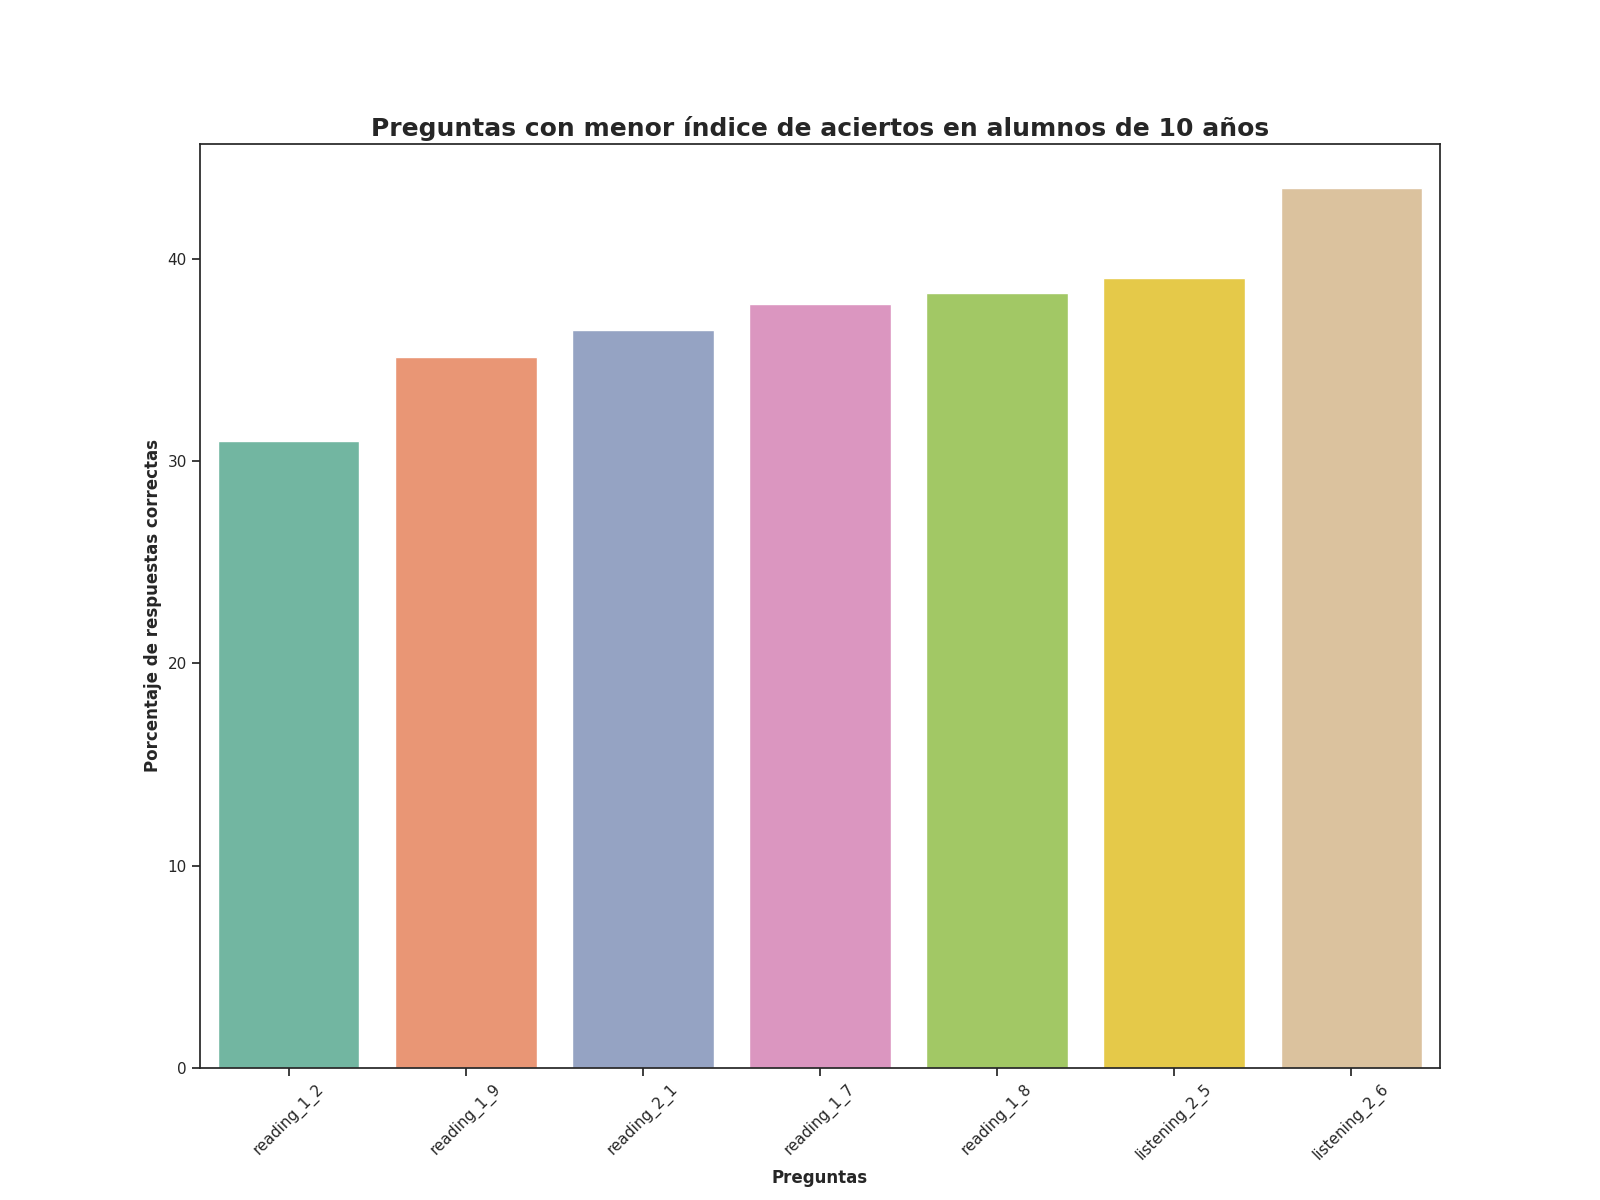

The data file committed next to this chart (first rows):
question, number_correct_answers, percentage_correct_answers, Top
reading_1_2, 119.0, 30.99, 1
reading_1_9, 135.0, 35.16, 2
reading_2_1, 140.0, 36.46, 3
reading_1_7, 145.0, 37.76, 4
reading_1_8, 147.0, 38.28, 5
listening_2_5, 150.0, 39.06, 6
listening_2_6, 167.0, 43.49, 7
